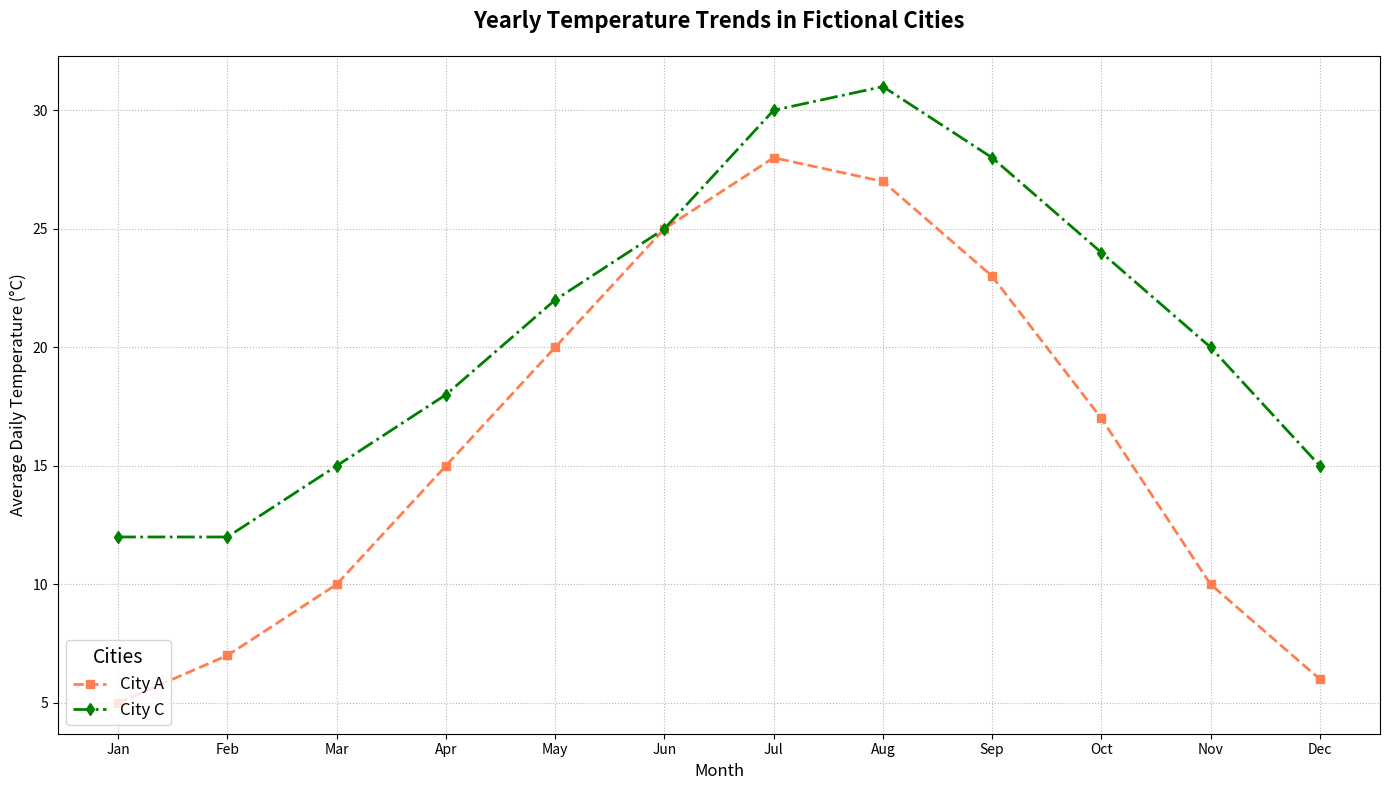

The script that saved this image:
import matplotlib.pyplot as plt
import numpy as np

months = np.arange(1, 13)
city_a_temps = [5, 7, 10, 15, 20, 25, 28, 27, 23, 17, 10, 6]
city_c_temps = [12, 12, 15, 18, 22, 25, 30, 31, 28, 24, 20, 15]

fig, ax = plt.subplots(figsize=(14, 8))

ax.plot(months, city_a_temps, marker='s', linestyle='--', color='coral', linewidth=2, label='City A')
ax.plot(months, city_c_temps, marker='d', linestyle='-.', color='green', linewidth=2, label='City C')

ax.set_title('Yearly Temperature Trends in Fictional Cities', fontsize=16, weight='bold', pad=20)
ax.set_xlabel('Month', fontsize=12)
ax.set_ylabel('Average Daily Temperature (°C)', fontsize=12)

ax.legend(loc='lower left', fontsize=12, title='Cities', title_fontsize=14)

ax.grid(True, linestyle=':', alpha=0.9)

month_names = ['Jan', 'Feb', 'Mar', 'Apr', 'May', 'Jun', 'Jul', 'Aug', 'Sep', 'Oct', 'Nov', 'Dec']
plt.xticks(months, month_names, fontsize=10)

plt.tight_layout()
plt.show()
